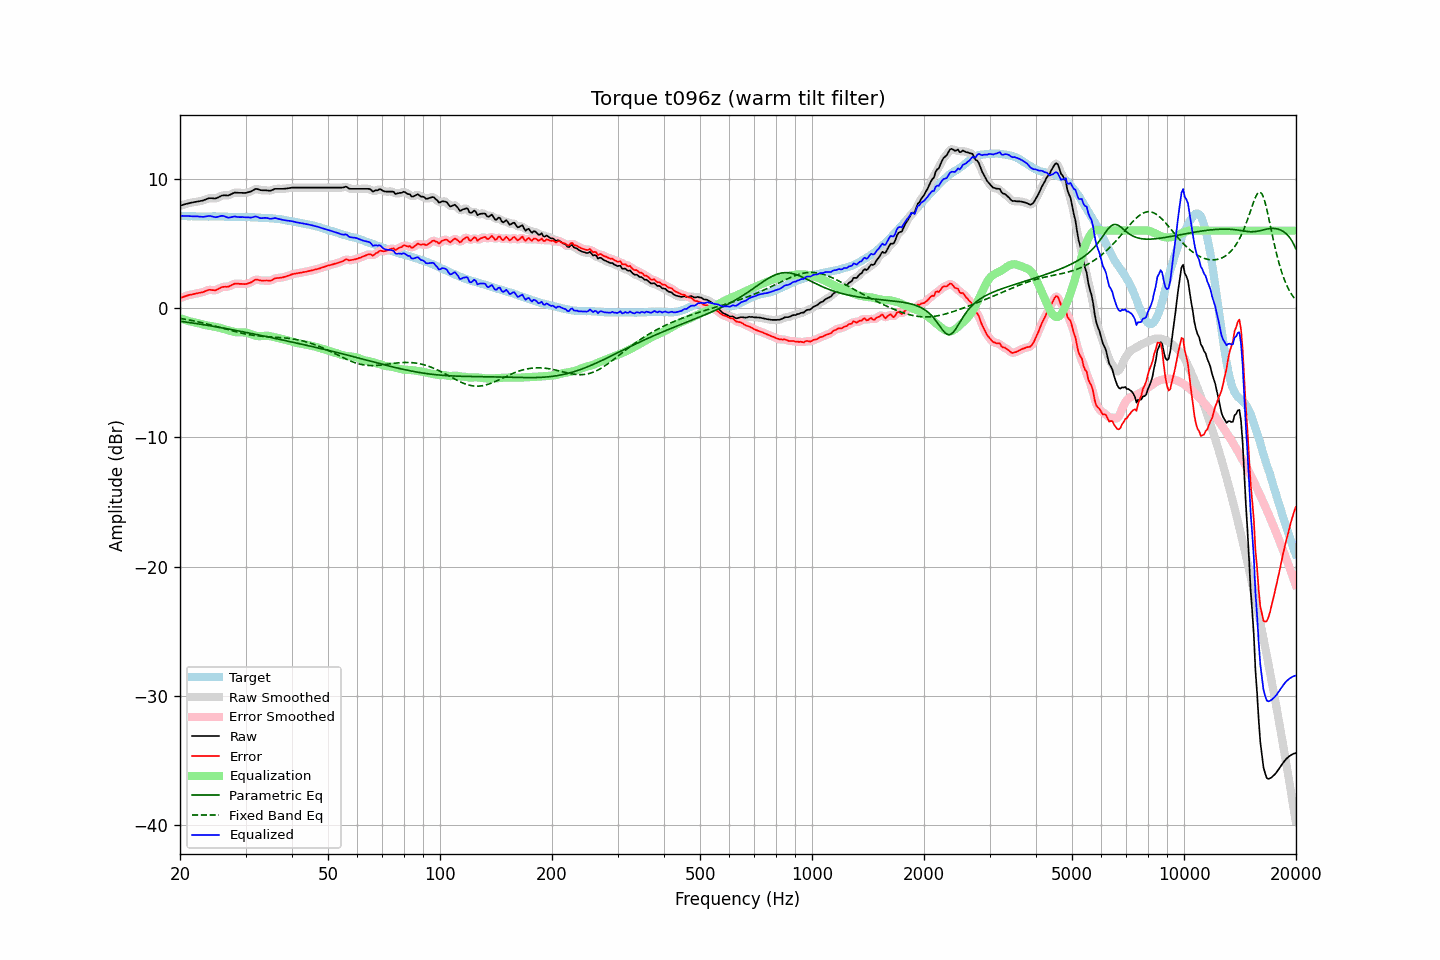

Values plotted in this chart, from the file beside it:
frequency, raw, error, smoothed, error_smoothed, equalization, parametric_eq, fixed_band_eq, equalized_raw, equalized_smoothed, target
20.00, 7.92, 0.77, 7.92, 0.77, -0.78, -1.01, -0.79, 7.15, 7.15, 7.15
20.20, 7.96, 0.82, 7.96, 0.82, -0.82, -1.03, -0.81, 7.14, 7.14, 7.14
20.40, 8.00, 0.86, 8.00, 0.86, -0.87, -1.05, -0.83, 7.14, 7.14, 7.14
20.61, 8.04, 0.91, 8.04, 0.91, -0.91, -1.06, -0.86, 7.13, 7.13, 7.13
20.81, 8.07, 0.95, 8.08, 0.96, -0.95, -1.08, -0.88, 7.13, 7.13, 7.12
21.02, 8.11, 1.00, 8.11, 1.00, -0.98, -1.10, -0.90, 7.13, 7.13, 7.11
21.23, 8.14, 1.03, 8.14, 1.03, -1.02, -1.12, -0.93, 7.12, 7.12, 7.11
21.44, 8.16, 1.04, 8.16, 1.05, -1.05, -1.14, -0.95, 7.11, 7.11, 7.12
21.66, 8.18, 1.07, 8.19, 1.07, -1.08, -1.15, -0.98, 7.10, 7.11, 7.11
21.87, 8.21, 1.10, 8.21, 1.10, -1.10, -1.17, -1.00, 7.11, 7.11, 7.11
22.09, 8.23, 1.13, 8.23, 1.13, -1.13, -1.19, -1.03, 7.10, 7.10, 7.10
22.31, 8.25, 1.15, 8.25, 1.16, -1.15, -1.21, -1.06, 7.10, 7.10, 7.10
22.54, 8.27, 1.18, 8.27, 1.18, -1.18, -1.23, -1.08, 7.09, 7.09, 7.09
22.76, 8.30, 1.21, 8.30, 1.20, -1.22, -1.25, -1.11, 7.08, 7.08, 7.10
22.99, 8.32, 1.23, 8.33, 1.23, -1.26, -1.27, -1.14, 7.06, 7.07, 7.10
23.22, 8.36, 1.28, 8.37, 1.28, -1.29, -1.29, -1.17, 7.07, 7.07, 7.09
23.45, 8.41, 1.33, 8.41, 1.33, -1.32, -1.31, -1.20, 7.09, 7.09, 7.08
23.69, 8.46, 1.38, 8.46, 1.38, -1.34, -1.33, -1.23, 7.12, 7.12, 7.08
23.92, 8.50, 1.42, 8.49, 1.41, -1.36, -1.35, -1.26, 7.14, 7.13, 7.08
24.16, 8.51, 1.42, 8.51, 1.41, -1.38, -1.37, -1.30, 7.13, 7.13, 7.09
24.40, 8.50, 1.40, 8.50, 1.40, -1.40, -1.39, -1.33, 7.10, 7.10, 7.10
24.65, 8.49, 1.39, 8.49, 1.39, -1.42, -1.41, -1.36, 7.07, 7.07, 7.10
24.89, 8.48, 1.38, 8.50, 1.40, -1.45, -1.44, -1.40, 7.03, 7.05, 7.10
25.14, 8.52, 1.43, 8.52, 1.43, -1.47, -1.46, -1.43, 7.05, 7.05, 7.09
25.39, 8.58, 1.49, 8.58, 1.49, -1.50, -1.48, -1.47, 7.08, 7.08, 7.09
25.65, 8.64, 1.55, 8.65, 1.56, -1.53, -1.50, -1.50, 7.11, 7.12, 7.09
25.91, 8.71, 1.62, 8.70, 1.61, -1.56, -1.52, -1.54, 7.15, 7.13, 7.09
26.16, 8.73, 1.64, 8.73, 1.64, -1.60, -1.55, -1.57, 7.13, 7.12, 7.09
26.43, 8.73, 1.66, 8.73, 1.65, -1.64, -1.57, -1.61, 7.09, 7.09, 7.08
26.69, 8.72, 1.65, 8.72, 1.65, -1.68, -1.59, -1.64, 7.04, 7.04, 7.07
26.96, 8.72, 1.66, 8.74, 1.67, -1.72, -1.61, -1.68, 7.00, 7.02, 7.06
27.23, 8.77, 1.72, 8.77, 1.72, -1.75, -1.64, -1.71, 7.02, 7.02, 7.05
27.50, 8.83, 1.78, 8.83, 1.78, -1.78, -1.66, -1.74, 7.05, 7.05, 7.05
27.77, 8.89, 1.84, 8.89, 1.84, -1.81, -1.68, -1.78, 7.08, 7.08, 7.05
28.05, 8.94, 1.89, 8.93, 1.88, -1.84, -1.71, -1.81, 7.10, 7.09, 7.05
28.33, 8.93, 1.88, 8.94, 1.89, -1.86, -1.73, -1.84, 7.07, 7.08, 7.05
28.62, 8.93, 1.89, 8.93, 1.89, -1.87, -1.76, -1.87, 7.06, 7.06, 7.04
28.90, 8.92, 1.88, 8.92, 1.88, -1.88, -1.78, -1.90, 7.04, 7.05, 7.05
29.19, 8.92, 1.88, 8.92, 1.88, -1.88, -1.80, -1.93, 7.04, 7.04, 7.04
29.48, 8.92, 1.87, 8.91, 1.86, -1.87, -1.83, -1.96, 7.05, 7.04, 7.05
29.78, 8.91, 1.86, 8.92, 1.86, -1.88, -1.85, -1.98, 7.03, 7.04, 7.05
30.08, 8.92, 1.86, 8.93, 1.87, -1.90, -1.88, -2.01, 7.03, 7.03, 7.06
30.38, 8.95, 1.90, 8.95, 1.90, -1.93, -1.90, -2.03, 7.02, 7.02, 7.05
30.68, 8.99, 1.95, 8.98, 1.94, -1.97, -1.93, -2.05, 7.02, 7.01, 7.05
30.99, 9.02, 1.99, 9.03, 1.99, -2.02, -1.95, -2.07, 7.00, 7.02, 7.03
31.30, 9.09, 2.06, 9.10, 2.07, -2.06, -1.98, -2.09, 7.03, 7.04, 7.03
31.61, 9.16, 2.13, 9.16, 2.14, -2.10, -2.00, -2.11, 7.06, 7.06, 7.03
31.93, 9.23, 2.21, 9.21, 2.19, -2.13, -2.03, -2.13, 7.10, 7.08, 7.02
32.24, 9.22, 2.21, 9.21, 2.20, -2.16, -2.05, -2.14, 7.06, 7.06, 7.02
32.57, 9.18, 2.18, 9.18, 2.18, -2.17, -2.08, -2.15, 7.01, 7.02, 7.00
32.89, 9.13, 2.14, 9.15, 2.15, -2.17, -2.10, -2.17, 6.96, 6.98, 6.99
33.22, 9.12, 2.13, 9.12, 2.13, -2.16, -2.13, -2.18, 6.96, 6.97, 6.99
33.55, 9.12, 2.13, 9.12, 2.13, -2.14, -2.16, -2.19, 6.98, 6.97, 6.99
33.89, 9.12, 2.14, 9.12, 2.14, -2.13, -2.18, -2.20, 6.99, 6.99, 6.98
34.23, 9.11, 2.14, 9.11, 2.13, -2.13, -2.21, -2.21, 6.98, 6.97, 6.97
34.57, 9.10, 2.13, 9.10, 2.13, -2.15, -2.23, -2.21, 6.95, 6.95, 6.97
34.92, 9.08, 2.13, 9.10, 2.14, -2.17, -2.26, -2.22, 6.91, 6.93, 6.96
35.27, 9.12, 2.16, 9.13, 2.17, -2.20, -2.29, -2.23, 6.92, 6.93, 6.96
35.62, 9.17, 2.23, 9.17, 2.23, -2.23, -2.31, -2.24, 6.95, 6.95, 6.94
35.97, 9.23, 2.31, 9.21, 2.28, -2.26, -2.34, -2.25, 6.98, 6.96, 6.93
... 635 more rows
